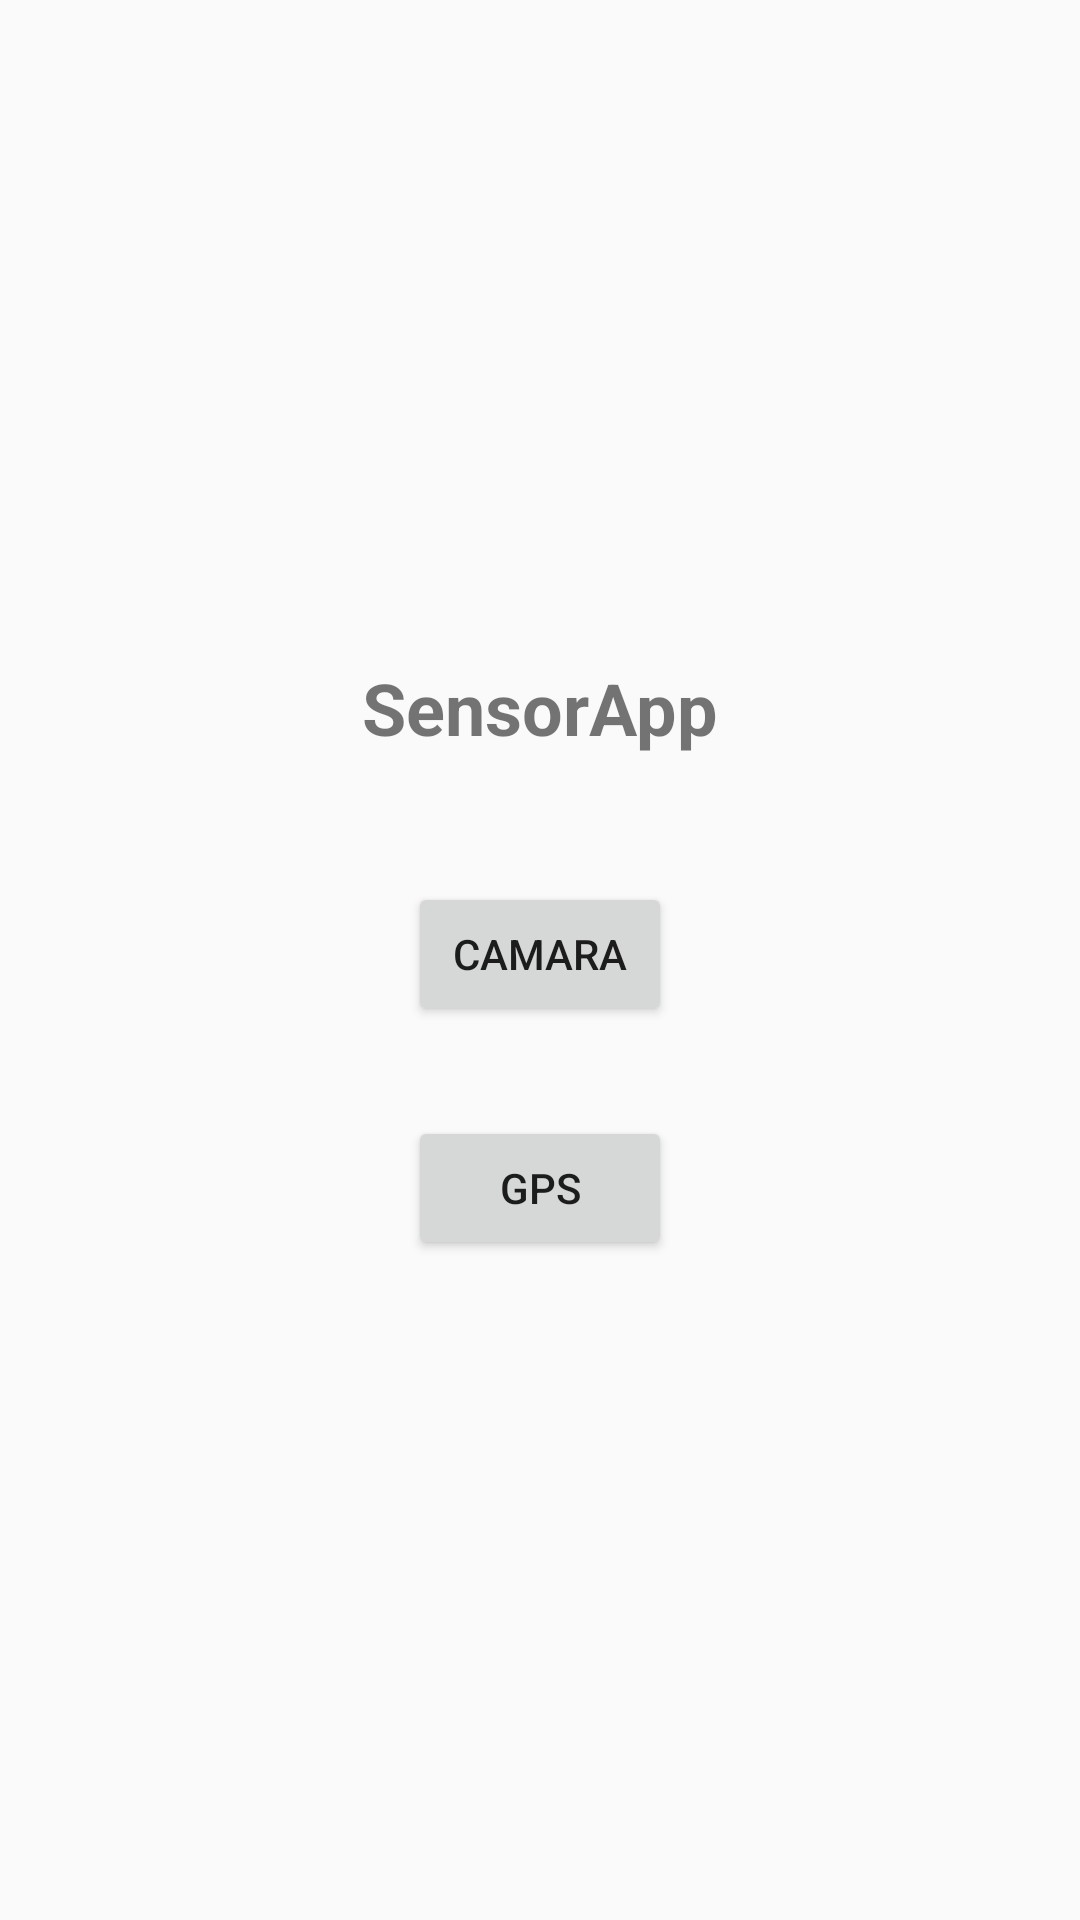

Android layout source for this screen:
<!-- AndroidManifest.xml: application theme Theme.SensorApp -->
<!-- res/layout/main_activity.xml -->
<?xml version="1.0" encoding="utf-8"?>
<LinearLayout xmlns:android="http://schemas.android.com/apk/res/android"
    android:layout_width="match_parent"
    android:layout_height="match_parent"
    android:gravity="center"
    android:orientation="vertical">

    <TextView
        android:id="@+id/textViewTitle"
        android:layout_width="wrap_content"
        android:layout_height="wrap_content"
        android:text="@string/app_name"
        android:textSize="24sp"
        android:textStyle="bold" />

    <Button
        android:id="@+id/buttonCamara"
        android:layout_width="wrap_content"
        android:layout_height="wrap_content"
        android:layout_marginTop="42dp"
        android:text="@string/camara" />

    <Button
        android:id="@+id/buttonGPS"
        android:layout_width="wrap_content"
        android:layout_height="wrap_content"
        android:layout_marginTop="30dp"
        android:text="@string/gps" />
</LinearLayout>
<!-- resources referenced by this layout -->
<resources>
  <string name="app_name" translatable="false">SensorApp</string>
  <string name="camara">Camara</string>
  <string name="gps">GPS</string>
  <style name="Theme.SensorApp" parent="Theme.AppCompat.Light.NoActionBar">
          <item name="colorPrimary">@color/purple_500</item>
          <item name="colorPrimaryDark">@color/purple_700</item>
          <item name="colorAccent">@color/teal_200</item>
      </style>
  <!-- not gathered from this repository: default colours our renderer supplied (Android Studio template values) -->
  <color name="purple_500">#FF6200EE</color>
  <color name="purple_700">#FF3700B3</color>
  <color name="teal_200">#FF03DAC5</color>
</resources>
